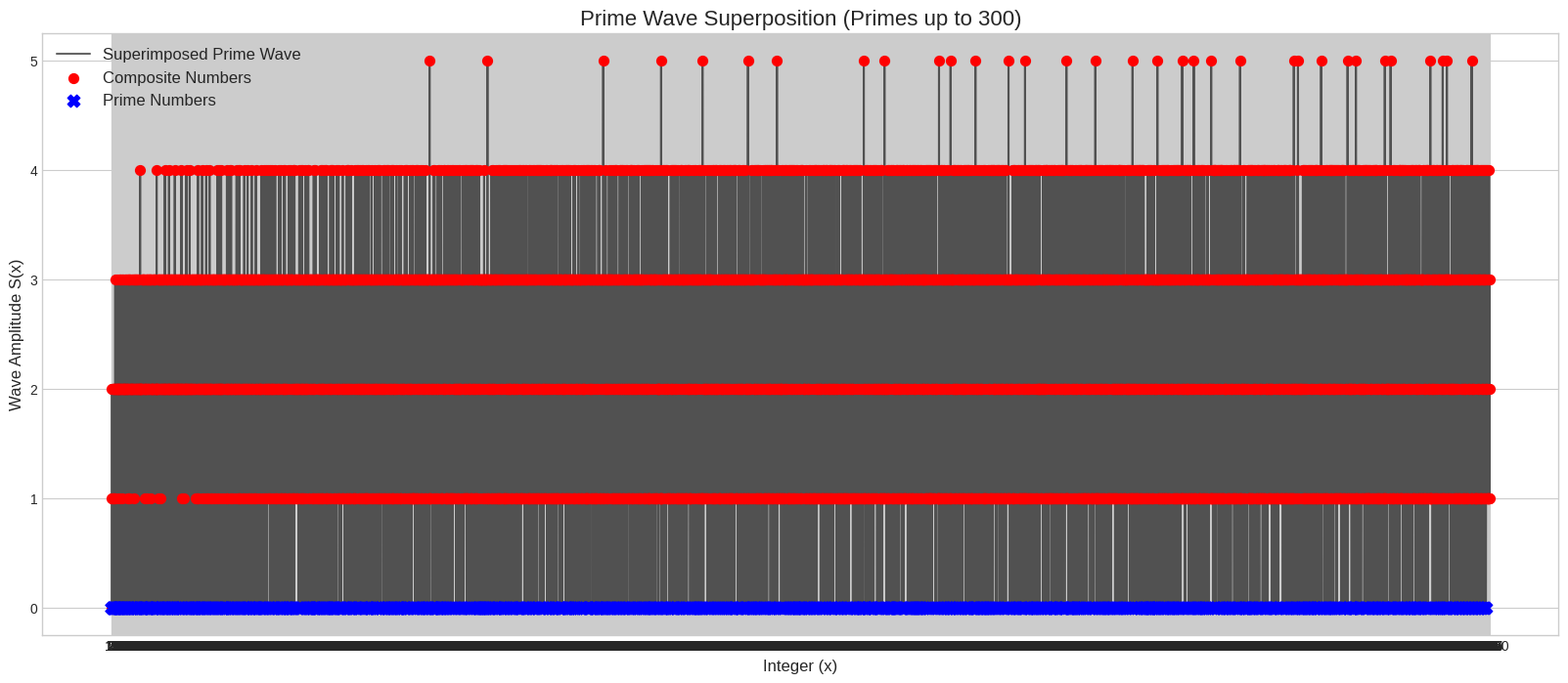

This figure's Python source:
# ----------------------------------------------------------------------------
# Prime research archive :: research/01-prime-wave-sieve/numbered-series/prime12_spike_superposition_metrics_v2.py
# Original location      :: prime12.py   (last edited 2025-08-02)
# What this script does  :: Refined spike superposition with metrics (root copy).
# ----------------------------------------------------------------------------
import numpy as np
import matplotlib.pyplot as plt

def prime_sieve(n):
    """Generates primes up to n using the Sieve of Eratosthenes."""
    primes = np.ones(n + 1, dtype=bool)
    primes[0:2] = False
    for i in range(2, int(np.sqrt(n)) + 1):
        if primes[i]:
            primes[i*i:n+1:i] = False
    return np.where(primes)[0]

# --- Parameters ---
# The upper limit of integers to analyze (the x-axis)
analysis_limit_x = 10000

# For wave learning demonstration: use a smaller context window
# instead of the mathematically required sqrt(analysis_limit_x)
# This tests if the wave can "learn" patterns with limited context
prime_context_limit_p =300
# --- 1. Generate Primes & Integers ---
# Generate the list of primes that will form our waves
primes = prime_sieve(prime_context_limit_p)

# Create the range of integers to analyze
x = np.arange(1, analysis_limit_x + 1)

# --- 2. Create and Superpose Waves ---
# Initialize an array to hold the final superimposed wave
superimposed_wave = np.zeros(x.shape)

# Create each prime wave that peaks at its multiples (composite numbers)
# The key insight: primes should be at nodes (amplitude = 0) where no waves interfere
for p in primes:
    # Create a wave that has high amplitude at multiples of p
    # EXCLUDING the prime itself (start from 2*p, not p)
    wave = np.zeros(x.shape)
    for multiple in range(2*p, analysis_limit_x + 1, p):  # Start from 2*p, not p
        if multiple <= analysis_limit_x:
            # Add a peak at each multiple of the prime
            # Using a simple spike model where multiples get +1 amplitude
            idx = multiple - 1  # Convert to 0-based indexing
            wave[idx] += 1.0
    
    superimposed_wave += wave

# --- 3. Identify Prime/Composite for Plotting ---
# Find which numbers in our x-range are prime for color-coding the plot
all_primes_up_to_x = prime_sieve(analysis_limit_x)
is_prime_mask = np.isin(x, all_primes_up_to_x)

composites_x = x[~is_prime_mask]
composites_y = superimposed_wave[~is_prime_mask]

primes_x = x[is_prime_mask]
primes_y = superimposed_wave[is_prime_mask]

# --- Calculate Precision and Recall ---
# Predicted primes are numbers with amplitude 0, but exclude 1 (not considered prime)
predicted_primes_mask = (superimposed_wave == 0) & (x > 1)  # Exclude 1
predicted_primes = x[predicted_primes_mask]

# Actual primes (excluding 1)
actual_primes = all_primes_up_to_x

# Convert to sets for easier calculation
predicted_set = set(predicted_primes)
actual_set = set(actual_primes)

# Let's debug the false positives
false_positives_set = predicted_set - actual_set
print(f"False positives (predicted as prime but actually composite): {sorted(false_positives_set)}")

# Calculate metrics
true_positives = len(predicted_set & actual_set)  # Correctly predicted primes
false_positives = len(predicted_set - actual_set)  # Incorrectly predicted as prime
false_negatives = len(actual_set - predicted_set)  # Missed actual primes

precision = true_positives / (true_positives + false_positives) if (true_positives + false_positives) > 0 else 0
recall = true_positives / (true_positives + false_negatives) if (true_positives + false_negatives) > 0 else 0

print(f"Prime Wave Interference Model Results:")
print(f"Analysis range: 1 to {analysis_limit_x}")
print(f"Prime context window: primes up to {prime_context_limit_p}")
print(f"")
print(f"Total actual primes in range: {len(actual_primes)}")
print(f"Total predicted primes (amplitude = 0): {len(predicted_primes)}")
print(f"")
print(f"True Positives (correctly predicted primes): {true_positives}")
print(f"False Positives (incorrectly predicted as prime): {false_positives}")
print(f"False Negatives (missed actual primes): {false_negatives}")
print(f"")
print(f"Precision: {precision:.4f} ({precision*100:.2f}%)")
print(f"Recall: {recall:.4f} ({recall*100:.2f}%)")
print(f"F1-Score: {2 * precision * recall / (precision + recall) if (precision + recall) > 0 else 0:.4f}")

# --- 4. Plot the Results ---
plt.style.use('seaborn-v0_8-whitegrid')
plt.figure(figsize=(20, 8))

# Plot the main wave
plt.plot(x, superimposed_wave, label='Superimposed Prime Wave', color='black', alpha=0.6, zorder=1)

# Plot composites as high-emphasis points (red circles)
plt.scatter(composites_x, composites_y, color='red', s=50, label='Composite Numbers', zorder=2)

# Plot primes as low-emphasis points (blue circles)
plt.scatter(primes_x, primes_y, color='blue', s=80, marker='X', label='Prime Numbers', zorder=3)


# Add titles and labels
plt.title(f'Prime Wave Superposition (Primes up to {prime_context_limit_p})', fontsize=16)
plt.xlabel('Integer (x)', fontsize=12)
plt.ylabel('Wave Amplitude S(x)', fontsize=12)
plt.legend(fontsize=12)
plt.xticks(np.arange(0, analysis_limit_x + 1, 5))
plt.grid(True)
# Save the plot
plt.savefig('prime_wave_interference.png', dpi=300)
plt.show()
